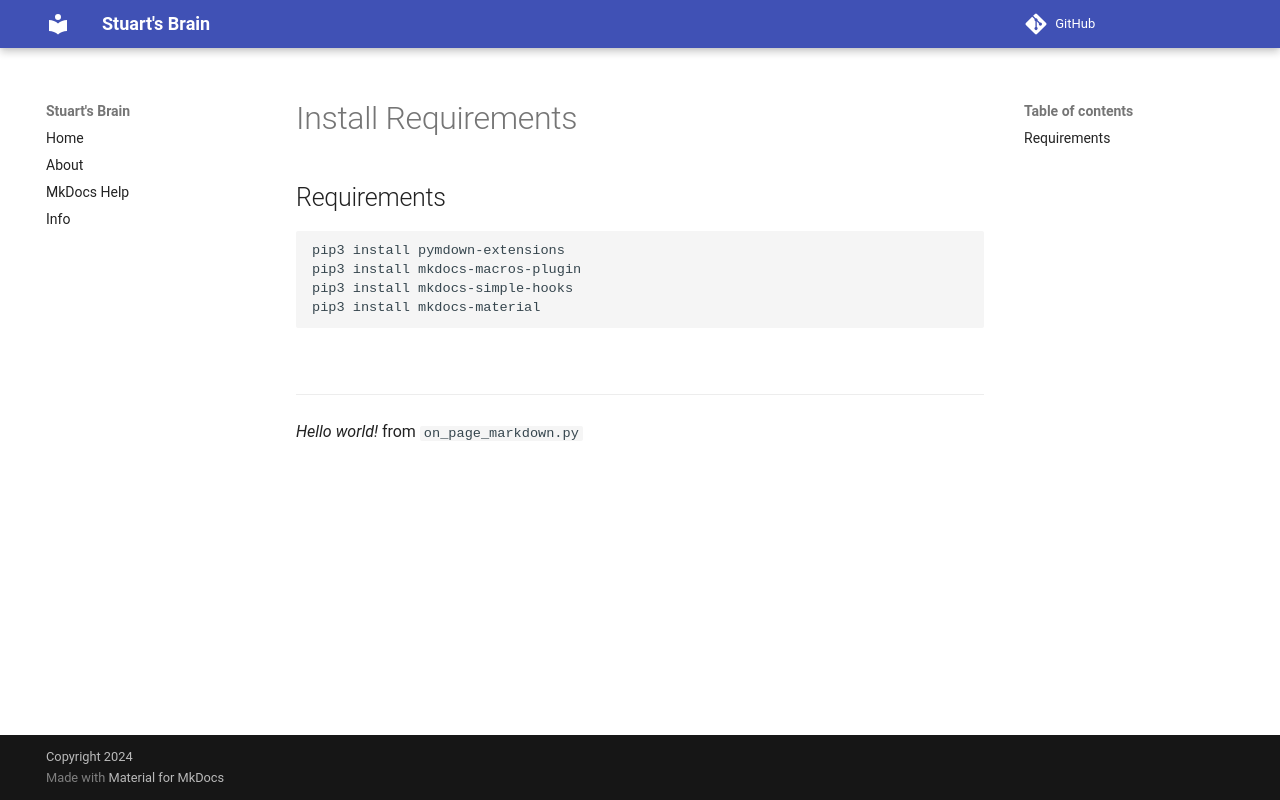

repository: stuartcw/wiki.stuartlabs.com · page: Install Requirements/index.html · generator: mkdocs

 

## Requirements 

```
pip3 install pymdown-extensions
pip3 install mkdocs-macros-plugin
pip3 install mkdocs-simple-hooks
pip3 install mkdocs-material
```
